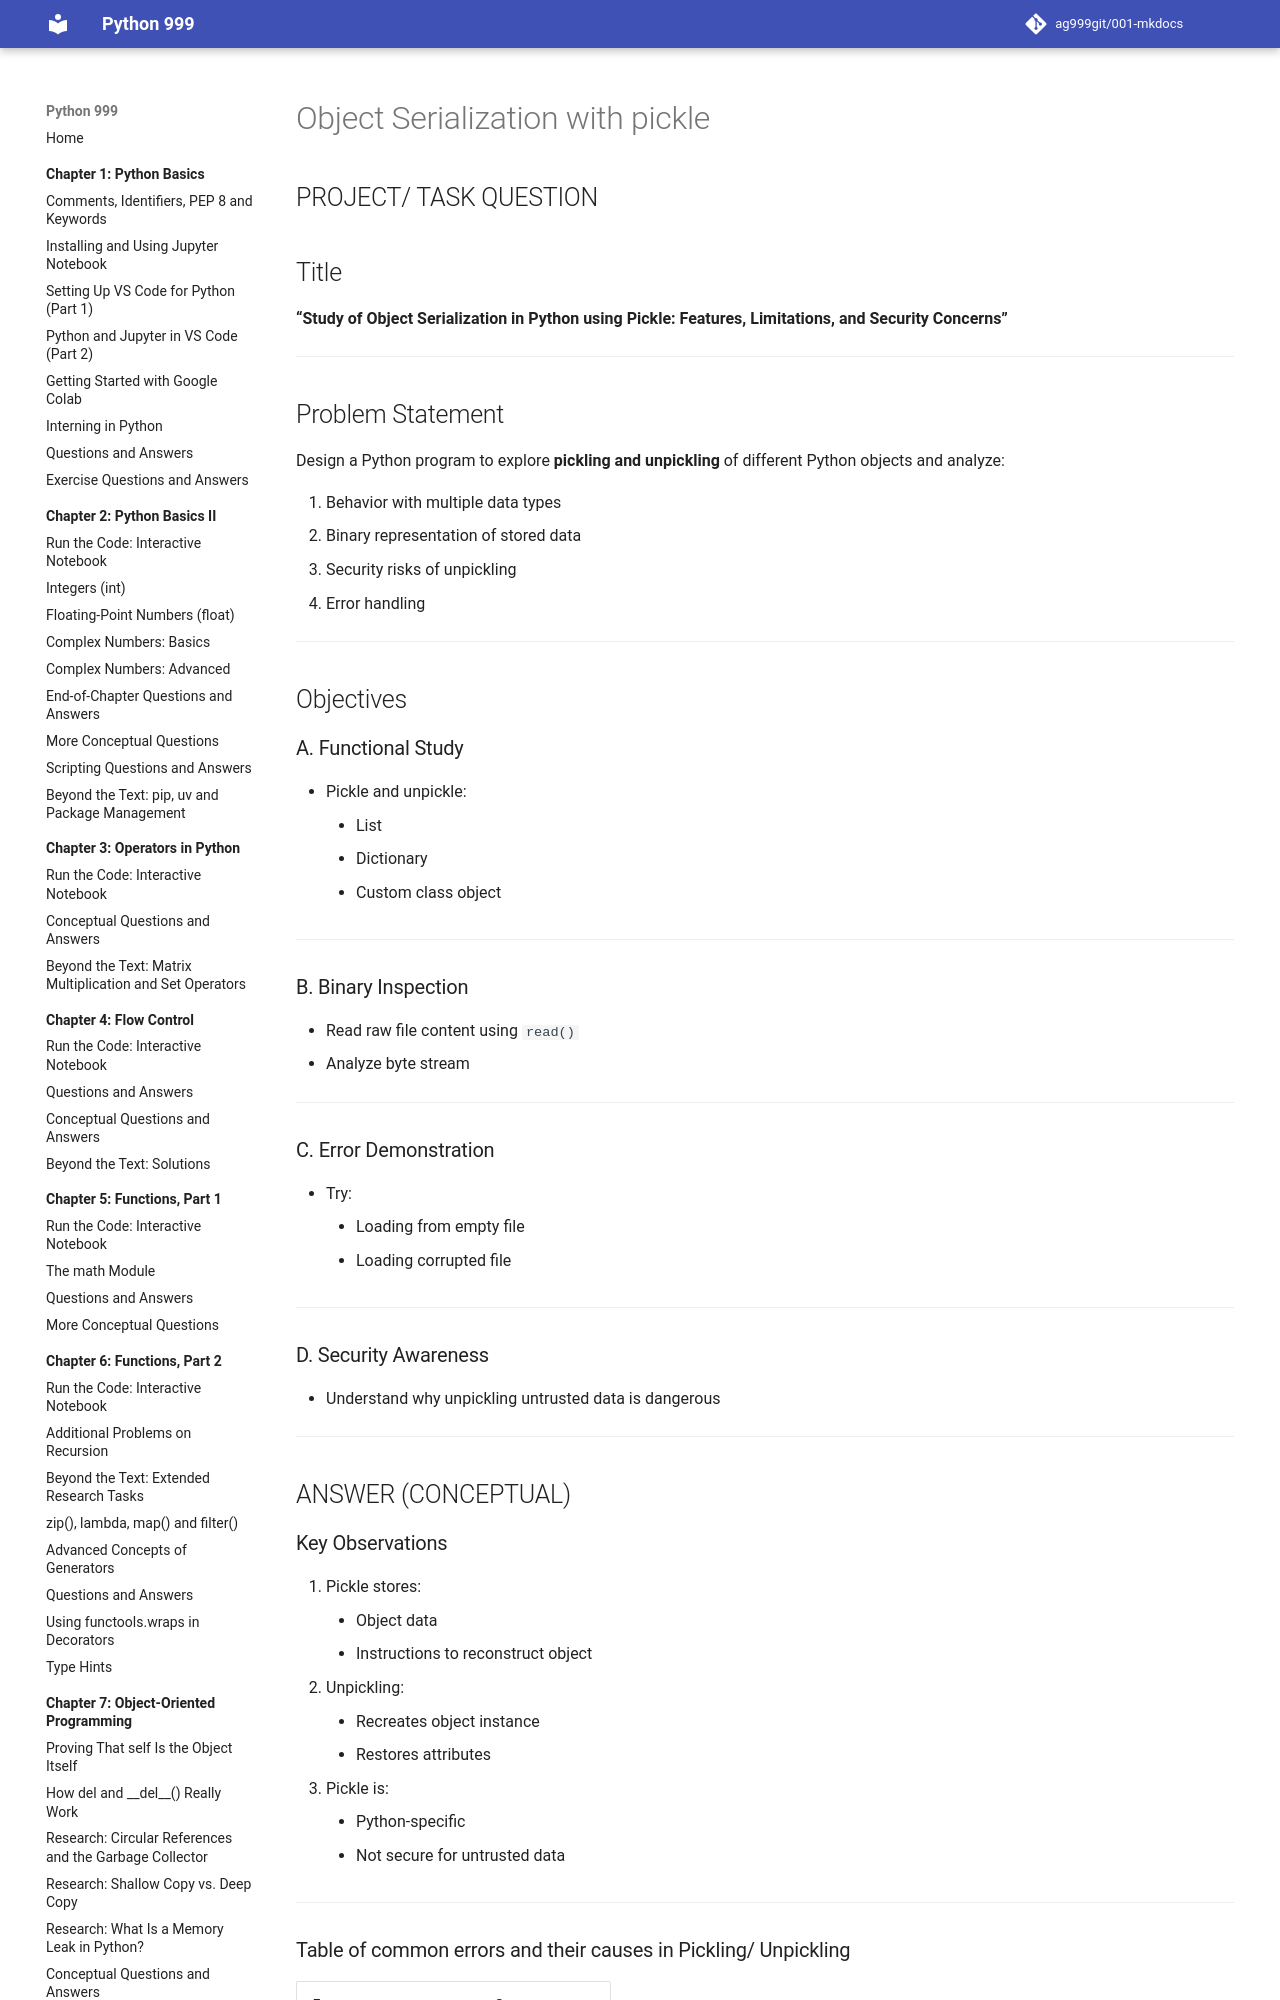

repository: ag999git/001-mkdocs · page: 10-file-handling/080-ch10-pickling/index.html · generator: mkdocs






## PROJECT/ TASK QUESTION

## Title

**“Study of Object Serialization in Python using Pickle: Features, Limitations, and Security Concerns”**

----------

## Problem Statement

Design a Python program to explore **pickling and unpickling** of different Python objects and analyze:

1.  Behavior with multiple data types
2.  Binary representation of stored data
3.  Security risks of unpickling
4.  Error handling

----------

## Objectives

### A. Functional Study

-   Pickle and unpickle:
    -   List
    -   Dictionary
    -   Custom class object

----------

### B. Binary Inspection

-   Read raw file content using `read()`
-   Analyze byte stream

----------

### C. Error Demonstration

-   Try:
    -   Loading from empty file
    -   Loading corrupted file

----------
